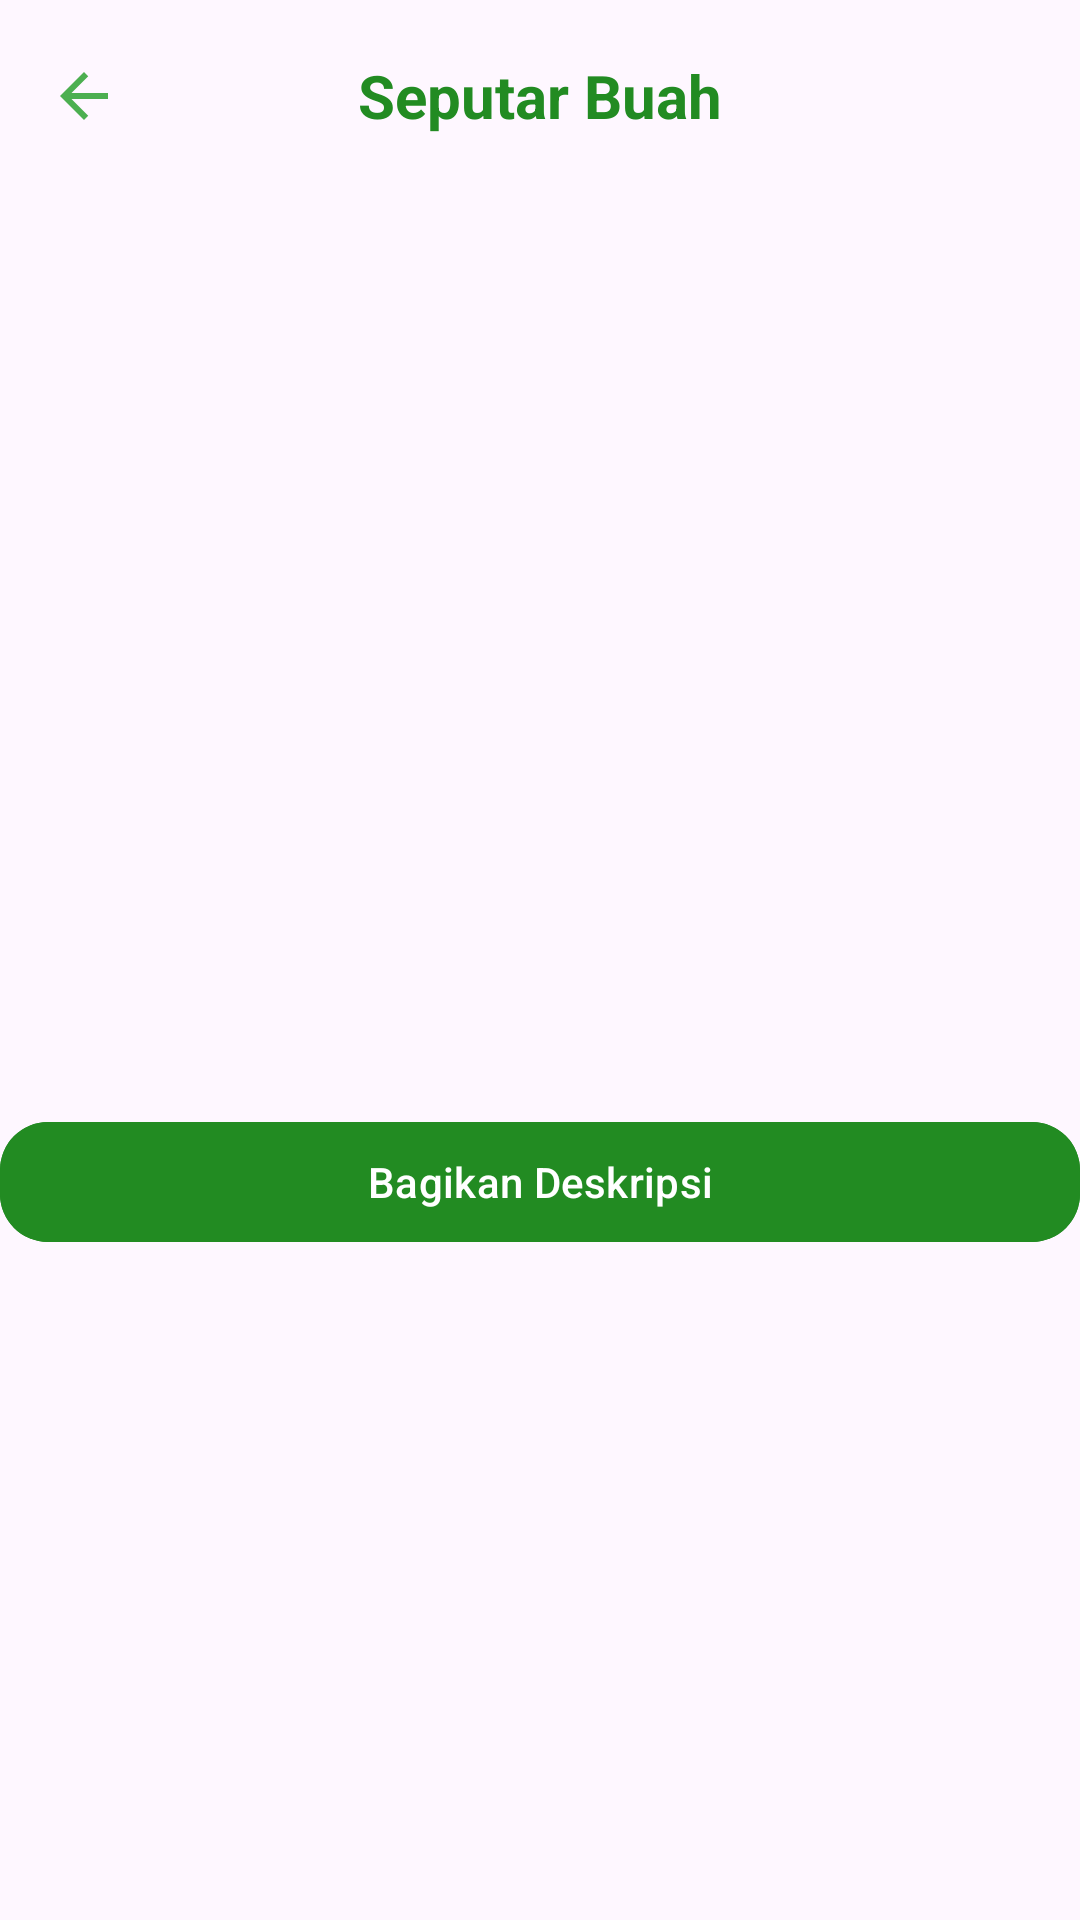

Reconstruct the res/layout file that produces this screen, plus the resources it refers to.
<!-- AndroidManifest.xml: application theme Theme.ProjectCapstone -->
<!-- res/layout/fragment_image_description.xml -->
<?xml version="1.0" encoding="utf-8"?>
<androidx.constraintlayout.widget.ConstraintLayout
    xmlns:android="http://schemas.android.com/apk/res/android"
    xmlns:app="http://schemas.android.com/apk/res-auto"
    android:layout_width="match_parent"
    android:layout_height="match_parent">

    <androidx.appcompat.widget.Toolbar
        android:id="@+id/toolbar"
        android:layout_width="0dp"
        android:layout_height="wrap_content"
        android:elevation="4dp"
        android:backgroundTint="@color/white"
        app:titleTextColor="?attr/colorPrimary"
        app:navigationIcon="@drawable/ic_back"
        app:navigationIconTint="?attr/colorOnPrimary"
        app:layout_constraintTop_toTopOf="parent"
        app:layout_constraintStart_toStartOf="parent"
        android:outlineSpotShadowColor="@color/black"
        app:layout_constraintEnd_toEndOf="parent">

        <TextView
            android:id="@+id/toolbar_title"
            android:layout_width="wrap_content"
            android:layout_height="wrap_content"
            android:layout_gravity="center"
            android:text="Seputar Buah"
            android:textColor="?attr/colorPrimary"
            android:textSize="20sp"
            android:textStyle="bold" />
    </androidx.appcompat.widget.Toolbar>

    <ScrollView
        android:id="@+id/scrollView"
        android:layout_width="match_parent"
        android:layout_height="match_parent"
        android:layout_marginTop="?attr/actionBarSize">

        <androidx.constraintlayout.widget.ConstraintLayout
            android:layout_width="match_parent"
            android:layout_height="wrap_content">

            <ImageView
                android:id="@+id/fruitImage"
                android:layout_width="0dp"
                android:layout_height="200dp"
                android:scaleType="centerCrop"
                android:contentDescription="Gambar Buah"
                android:layout_marginTop="0dp"
                app:layout_constraintTop_toTopOf="parent"
                app:layout_constraintStart_toStartOf="parent"
                app:layout_constraintEnd_toEndOf="parent" />

            <TextView
                android:id="@+id/title"
                android:layout_width="wrap_content"
                android:layout_height="wrap_content"
                android:textSize="24sp"
                android:textStyle="bold"
                app:layout_constraintTop_toBottomOf="@id/fruitImage"
                app:layout_constraintStart_toStartOf="parent"
                app:layout_constraintEnd_toEndOf="parent"
                android:layout_marginTop="16dp" />

            <TextView
                android:id="@+id/description"
                android:layout_width="0dp"
                android:layout_height="wrap_content"
                android:textSize="16sp"
                android:clickable="true"
                android:focusable="true"
                app:layout_constraintTop_toBottomOf="@id/title"
                app:layout_constraintStart_toStartOf="parent"
                app:layout_constraintEnd_toEndOf="parent"
                android:layout_margin="16dp" />

            <com.google.android.material.button.MaterialButton
            android:id="@+id/shareButton"
            android:layout_width="0dp"
            android:layout_height="wrap_content"
            android:text="@string/share"
            android:layout_marginTop="20dp"
            android:backgroundTint="?attr/colorPrimary"
            android:textColor="@android:color/white"
            app:cornerRadius="16dp"
            app:layout_constraintStart_toStartOf="parent"
            app:layout_constraintEnd_toEndOf="parent"
            app:layout_constraintTop_toBottomOf="@id/description" />

        </androidx.constraintlayout.widget.ConstraintLayout>
    </ScrollView>
</androidx.constraintlayout.widget.ConstraintLayout>
<!-- resources referenced by this layout -->
<resources>
  <color name="black">#FF000000</color>
  <color name="white">#FFFFFFFF</color>
  <!-- drawable ic_back (drawable) -->
  <vector xmlns:android="http://schemas.android.com/apk/res/android"
      android:autoMirrored="true"
      android:height="24dp"
      android:tint="#4CAF50"
      android:viewportHeight="24"
      android:viewportWidth="24"
      android:width="24dp">
  
      <path
          android:fillColor="#4CAF50"
          android:pathData="M20,11H7.83l5.59,-5.59L12,4l-8,8 8,8 1.41,-1.41L7.83,13H20v-2z" />
  </vector>
  <string name="share">Bagikan Deskripsi</string>
  <style name="Theme.ProjectCapstone" parent="Base.Theme.ProjectCapstone" />
  <style name="Base.Theme.ProjectCapstone" parent="Theme.Material3.DayNight.NoActionBar">
          <item name="colorPrimary">@color/green</item>
          <item name="colorOnPrimary">@color/white</item>
          <item name="colorOnBackground">@color/black</item>
          <item name="colorSurface">@color/white</item>
          <item name="colorOnSurface">@color/black</item>
          <item name="android:textColorPrimary">@color/black</item> 
      </style>
  <color name="green">#228B22</color>
</resources>
